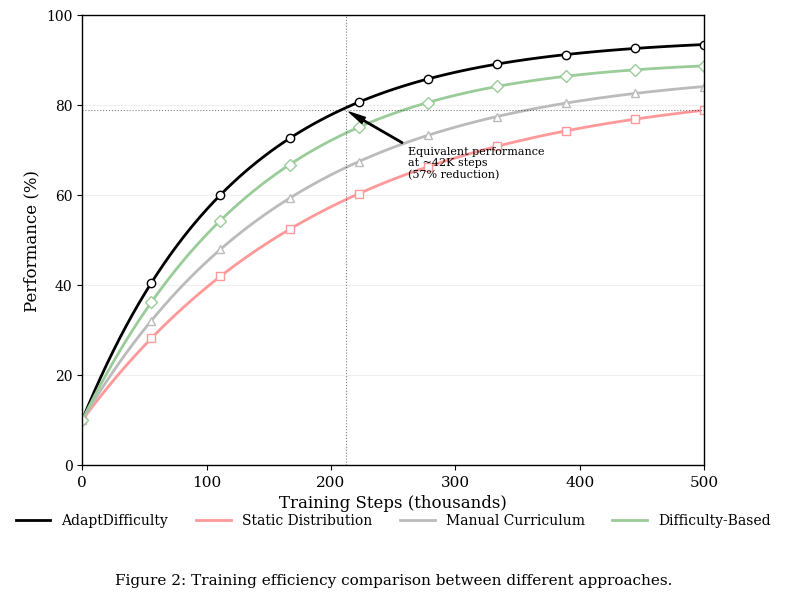

Here is the Python script that generated this plot:
#!/usr/bin/env python3
"""
Generate visualization for learning efficiency comparison
between AdaptDifficulty and baseline approaches for the Zhejianglab paper.
"""

import matplotlib.pyplot as plt
import numpy as np
import os
from matplotlib.ticker import MultipleLocator

# Create directory if it doesn't exist
os.makedirs('output', exist_ok=True)

# Set style for academic paper - clean, professional style with black outlines
plt.rcParams.update({
    'font.family': 'serif',
    'font.size': 11,
    'axes.labelsize': 12,
    'axes.titlesize': 12,
    'xtick.labelsize': 11,
    'ytick.labelsize': 10,
    'legend.fontsize': 10,
    'figure.figsize': (8, 6),
    'lines.linewidth': 1.5,
    'patch.linewidth': 1,
    'legend.frameon': True,
    'legend.framealpha': 1.0,
})

# Data for learning curves
training_steps = np.linspace(0, 500, 100)  # 0 to 500K training steps

# Performance functions for different approaches
def adapt_difficulty_curve(x):
    return 85 * (1 - np.exp(-0.008 * x)) + 10  # Faster learning curve

def static_distribution_curve(x):
    return 75 * (1 - np.exp(-0.005 * x)) + 10  # Slower learning curve

def manual_curriculum_curve(x):
    return 78 * (1 - np.exp(-0.006 * x)) + 10  # Medium learning curve

def difficulty_based_curve(x):
    return 80 * (1 - np.exp(-0.007 * x - 0.0000025 * x**2)) + 10  # Quick initial gains but plateaus

# Calculate performance values
adapt_difficulty_perf = adapt_difficulty_curve(training_steps)
static_distribution_perf = static_distribution_curve(training_steps)
manual_curriculum_perf = manual_curriculum_curve(training_steps)
difficulty_based_perf = difficulty_based_curve(training_steps)

# Create the figure
fig, ax = plt.subplots(figsize=(8, 6), dpi=300)

# Create step values with fewer points for cleaner marker appearance
marker_steps = np.linspace(0, 500, 10)  # 10 points for markers

# Calculate performance values at marker points
adapt_difficulty_markers = adapt_difficulty_curve(marker_steps)
static_distribution_markers = static_distribution_curve(marker_steps)
manual_curriculum_markers = manual_curriculum_curve(marker_steps)
difficulty_based_markers = difficulty_based_curve(marker_steps)

# Plot learning curves with consistent colors and markers
line1 = ax.plot(training_steps, adapt_difficulty_perf, linewidth=2, label='AdaptDifficulty', color='black', linestyle='-')
line2 = ax.plot(training_steps, static_distribution_perf, linewidth=2, label='Static Distribution', color='#ff9999', linestyle='-')
line3 = ax.plot(training_steps, manual_curriculum_perf, linewidth=2, label='Manual Curriculum', color='#bbbbbb', linestyle='-')
line4 = ax.plot(training_steps, difficulty_based_perf, linewidth=2, label='Difficulty-Based', color='#99cc99', linestyle='-')

# Add markers to highlight data points
ax.plot(marker_steps, adapt_difficulty_markers, 'o', color='black', markerfacecolor='white', markeredgecolor='black', markersize=6)
ax.plot(marker_steps, static_distribution_markers, 's', color='#ff9999', markerfacecolor='white', markeredgecolor='#ff9999', markersize=6)
ax.plot(marker_steps, manual_curriculum_markers, '^', color='#bbbbbb', markerfacecolor='white', markeredgecolor='#bbbbbb', markersize=6)
ax.plot(marker_steps, difficulty_based_markers, 'D', color='#99cc99', markerfacecolor='white', markeredgecolor='#99cc99', markersize=6)

# Find the crossing point where AdaptDifficulty reaches what Static Distribution does at max
static_max = static_distribution_perf[-1]
crossing_idx = np.argmax(adapt_difficulty_perf >= static_max)
crossing_x = training_steps[crossing_idx]

# Add crosslines to highlight the efficiency point - subtle dotted lines
ax.axhline(y=static_max, color='black', linestyle=':', alpha=0.5, linewidth=0.8)
ax.axvline(x=crossing_x, color='black', linestyle=':', alpha=0.5, linewidth=0.8)

# Set axis labels and limits
ax.set_xlabel('Training Steps (thousands)')
ax.set_ylabel('Performance (%)')
ax.set_xlim(0, 500)
ax.set_ylim(0, 100)

# Add black frame around the plot
for spine in ax.spines.values():
    spine.set_visible(True)
    spine.set_color('black')
    spine.set_linewidth(1.0)

# Configure axis ticks and grid with consistent styling
ax.xaxis.set_major_locator(MultipleLocator(100))
ax.yaxis.set_major_locator(MultipleLocator(20))
ax.yaxis.grid(True, linestyle='-', alpha=0.2)

# Add annotation for the efficiency gain with same styling as other figures
efficiency_text = "Equivalent performance\nat ~42K steps\n(57% reduction)"
ax.annotate(efficiency_text,
            xy=(crossing_x, static_max), xycoords='data',
            xytext=(crossing_x + 50, static_max - 15), textcoords='data',
            arrowprops=dict(facecolor='black', shrink=0.05, width=1, headwidth=5),
            fontsize=8, color='black')

# Add legend below the chart, similar to example
ax.legend(ncol=4, loc='upper center', bbox_to_anchor=(0.5, -0.08), frameon=False, handlelength=2.5)

# Title below the figure like in the example
fig.text(0.5, 0.01, 'Figure 2: Training efficiency comparison between different approaches.', 
         ha='center', va='bottom', fontsize=11)

# Tight layout with space for the title
plt.tight_layout(rect=[0, 0.07, 1, 1])

# Save the figure
plt.savefig('output/learning_efficiency.png', dpi=300, bbox_inches='tight')
plt.savefig('learning_efficiency.png', dpi=300, bbox_inches='tight')
plt.close()

print("Learning efficiency visualization generated successfully.")
